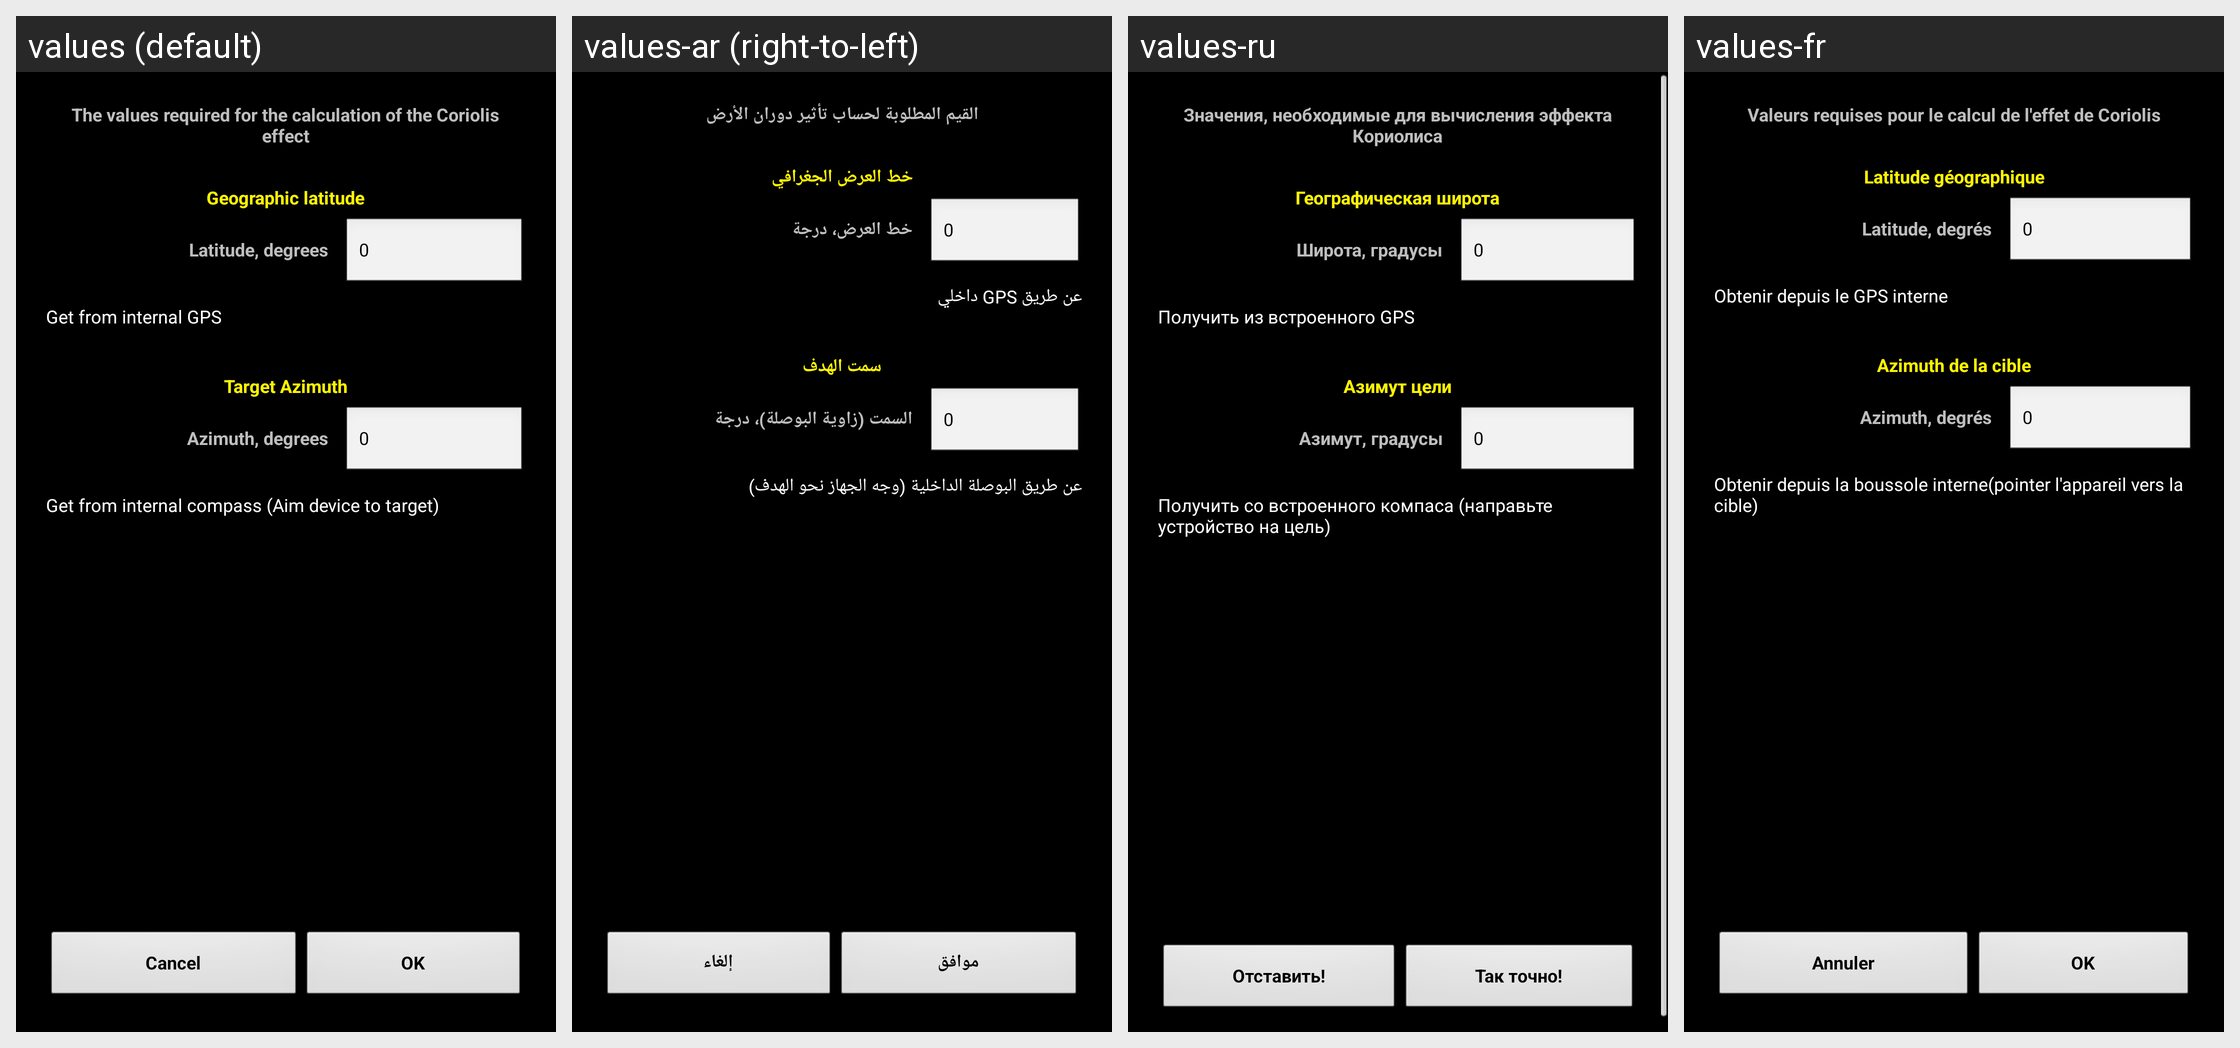

Strings drawn on this Android screen and how each of the app's shown locales translates them:
Android screen res/layout/coriolis.xml rendered under 4 locales, left to right: values (default), values-ar (right-to-left), values-ru, values-fr. Device: Nexus 5 (rendered at 1080×1920; each locale shown at half size, 540×960, under a caption strip naming it); theme MyTheme.
Other locales in the repository, not shown: values-be, values-bg, values-bn, values-da, values-de, values-en-rGB, values-es, values-fa, values-fi, values-hi, values-in, values-it, values-ja, values-ko, values-nb, values-nl, values-pl, values-pt, values-pt-rBR, values-pt-rPT, values-sv, values-tg, values-tr, values-zh, values-zh-rCN, values-zh-rHK, values-zh-rSG, values-zh-rTW.
Strings drawn on this screen, with the default value and each locale's value (text and hints the layout hard-codes, and strings that could not be matched under every locale, appear in the picture but are not listed):

coriolis_label
  values: The values required for the calculation of the Coriolis effect
  values-ar: القيم المطلوبة لحساب تأثير دوران الأرض
  values-ru: Значения, необходимые для вычисления эффекта Кориолиса
  values-fr: Valeurs requises pour le calcul de l'effet de Coriolis

latitude2_label
  values: Geographic latitude
  values-ar: خط العرض الجغرافي
  values-ru: Географическая широта
  values-fr: Latitude géographique

latitude_label
  values: Latitude, degrees
  values-ar: خط العرض، درجة
  values-ru: Широта, градусы
  values-fr: Latitude, degrés

zero_text
  values: 0
  values-ar: 0
  values-ru: 0
  values-fr: 0

gps_label
  values: Get from internal GPS
  values-ar: عن طريق GPS داخلي
  values-ru: Получить из встроенного GPS
  values-fr: Obtenir depuis le GPS interne

azimuth2_label
  values: Target Azimuth
  values-ar: سمت الهدف
  values-ru: Азимут цели
  values-fr: Azimuth de la cible

azimuth_label
  values: Azimuth, degrees
  values-ar: السمت (زاوية البوصلة)، درجة
  values-ru: Азимут, градусы
  values-fr: Azimuth, degrés

compass_label
  values: Get from internal compass (Aim device to target)
  values-ar: عن طريق البوصلة الداخلية (وجه الجهاز نحو الهدف)
  values-ru: Получить со встроенного компаса (направьте устройство на цель)
  values-fr: Obtenir depuis la boussole interne(pointer l'appareil vers la cible)

cancel_label
  values: Cancel
  values-ar: إلغاء
  values-ru: Отставить!
  values-fr: Annuler

ok_label
  values: OK
  values-ar: موافق
  values-ru: Так точно!
  values-fr: OK
